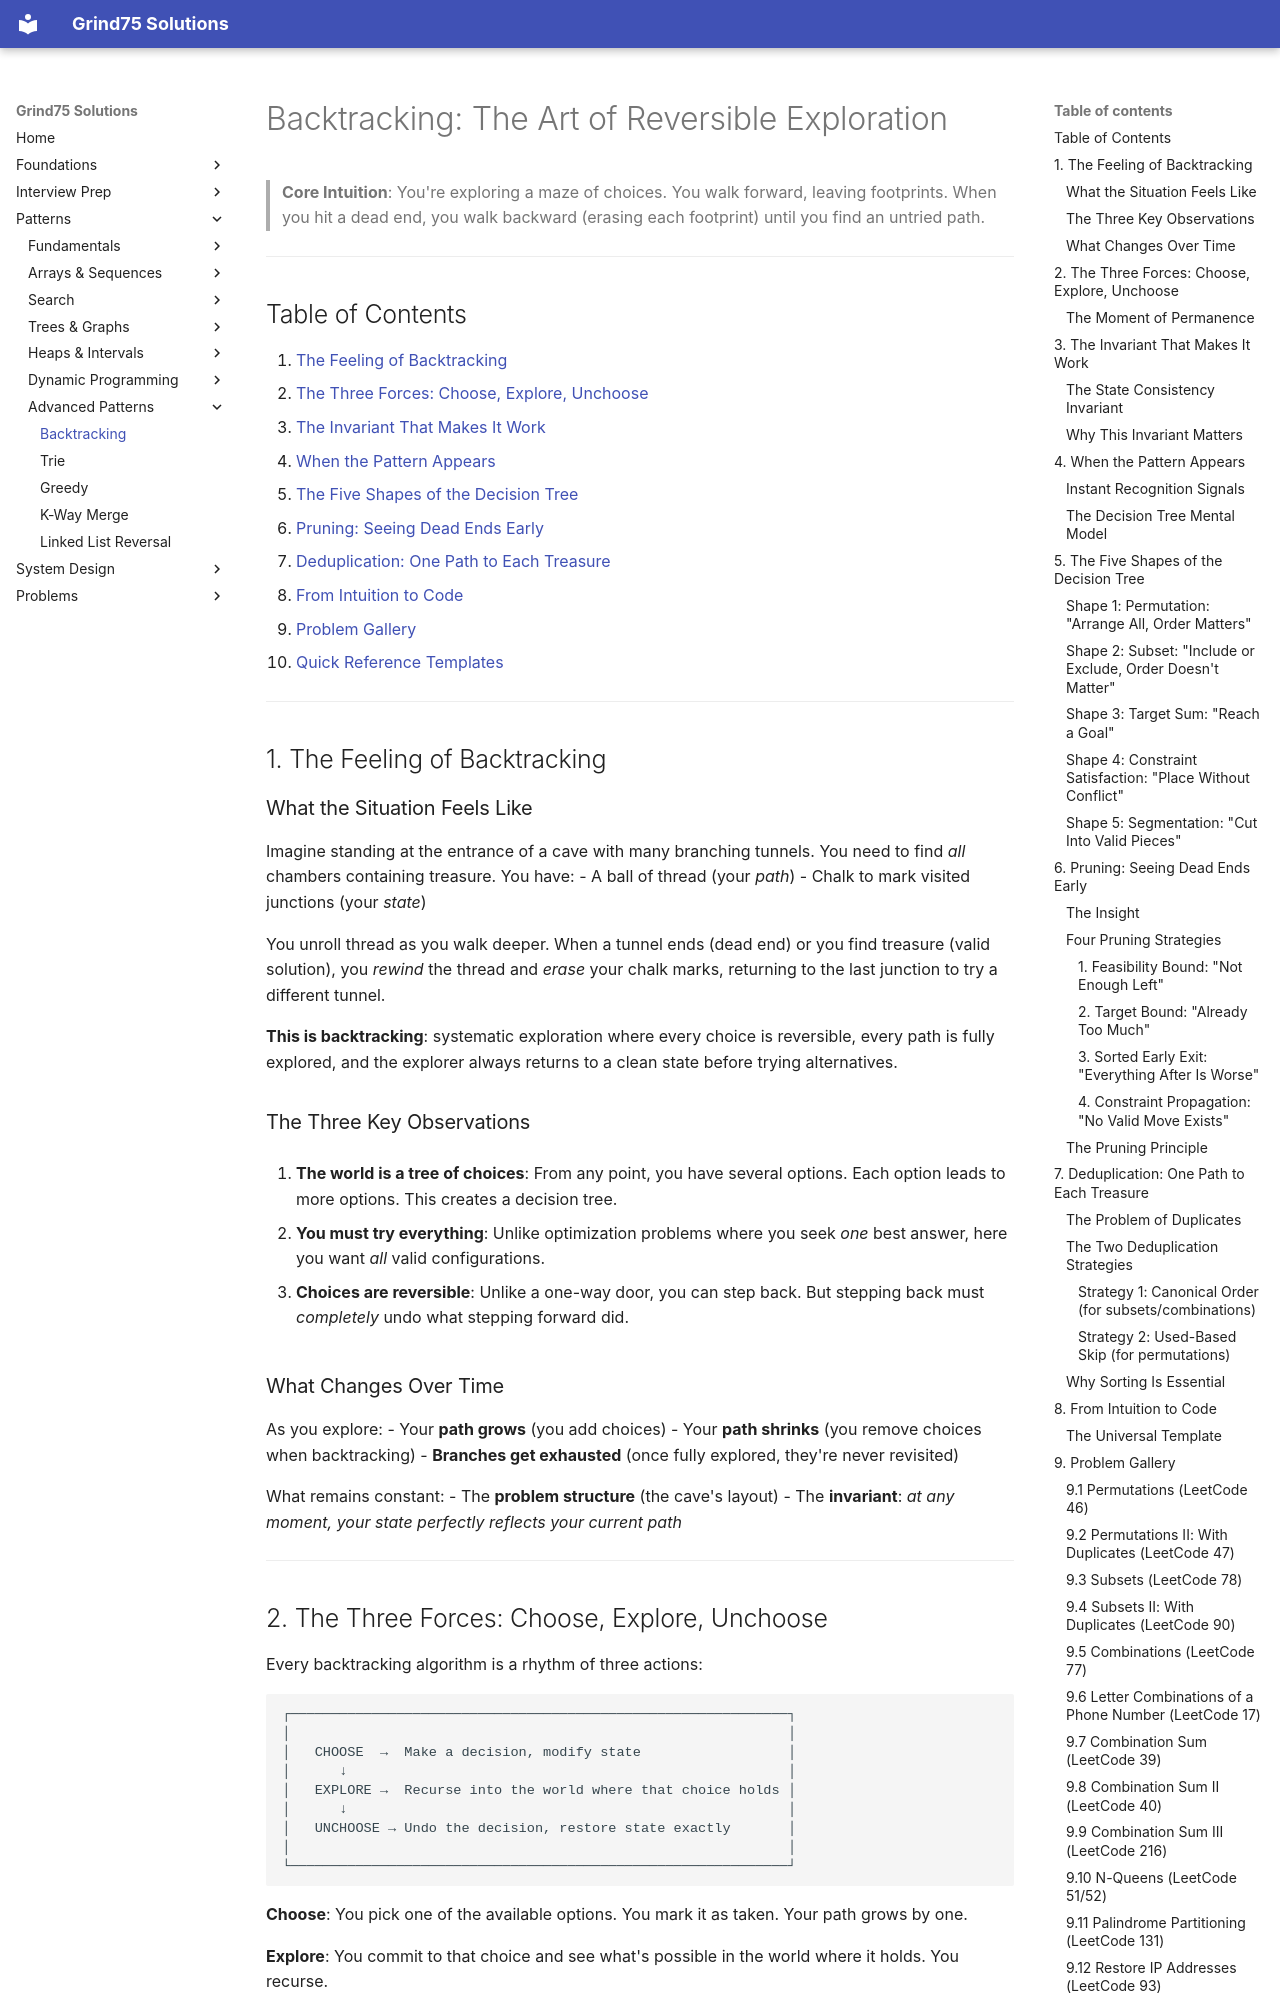

repository: ThoDHa/grind75 · page: patterns/backtracking_exploration/intuition/index.html · generator: mkdocs

# Backtracking: The Art of Reversible Exploration

> **Core Intuition**: You're exploring a maze of choices. You walk forward, leaving footprints. When you hit a dead end, you walk backward (erasing each footprint) until you find an untried path.

---

## Table of Contents

1. [The Feeling of Backtracking](#1-the-feeling-of-backtracking)
2. [The Three Forces: Choose, Explore, Unchoose](#2-the-three-forces-choose-explore-unchoose)
3. [The Invariant That Makes It Work](#3-the-invariant-that-makes-it-work)
4. [When the Pattern Appears](#4-when-the-pattern-appears)
5. [The Five Shapes of the Decision Tree](#5-the-five-shapes-of-the-decision-tree)
6. [Pruning: Seeing Dead Ends Early](#6-pruning-seeing-dead-ends-early)
7. [Deduplication: One Path to Each Treasure](#7-deduplication-one-path-to-each-treasure)
8. [From Intuition to Code](#8-from-intuition-to-code)
9. [Problem Gallery](#9-problem-gallery)
10. [Quick Reference Templates](#10-quick-reference-templates)

---

## 1. The Feeling of Backtracking

### What the Situation Feels Like

Imagine standing at the entrance of a cave with many branching tunnels. You need to find *all* chambers containing treasure. You have:
- A ball of thread (your *path*)
- Chalk to mark visited junctions (your *state*)

You unroll thread as you walk deeper. When a tunnel ends (dead end) or you find treasure (valid solution), you *rewind* the thread and *erase* your chalk marks, returning to the last junction to try a different tunnel.

**This is backtracking**: systematic exploration where every choice is reversible, every path is fully explored, and the explorer always returns to a clean state before trying alternatives.

### The Three Key Observations

1. **The world is a tree of choices**: From any point, you have several options. Each option leads to more options. This creates a decision tree.

2. **You must try everything**: Unlike optimization problems where you seek *one* best answer, here you want *all* valid configurations.

3. **Choices are reversible**: Unlike a one-way door, you can step back. But stepping back must *completely* undo what stepping forward did.

### What Changes Over Time

As you explore:
- Your **path grows** (you add choices)
- Your **path shrinks** (you remove choices when backtracking)
- **Branches get exhausted** (once fully explored, they're never revisited)

What remains constant:
- The **problem structure** (the cave's layout)
- The **invariant**: *at any moment, your state perfectly reflects your current path*

---
